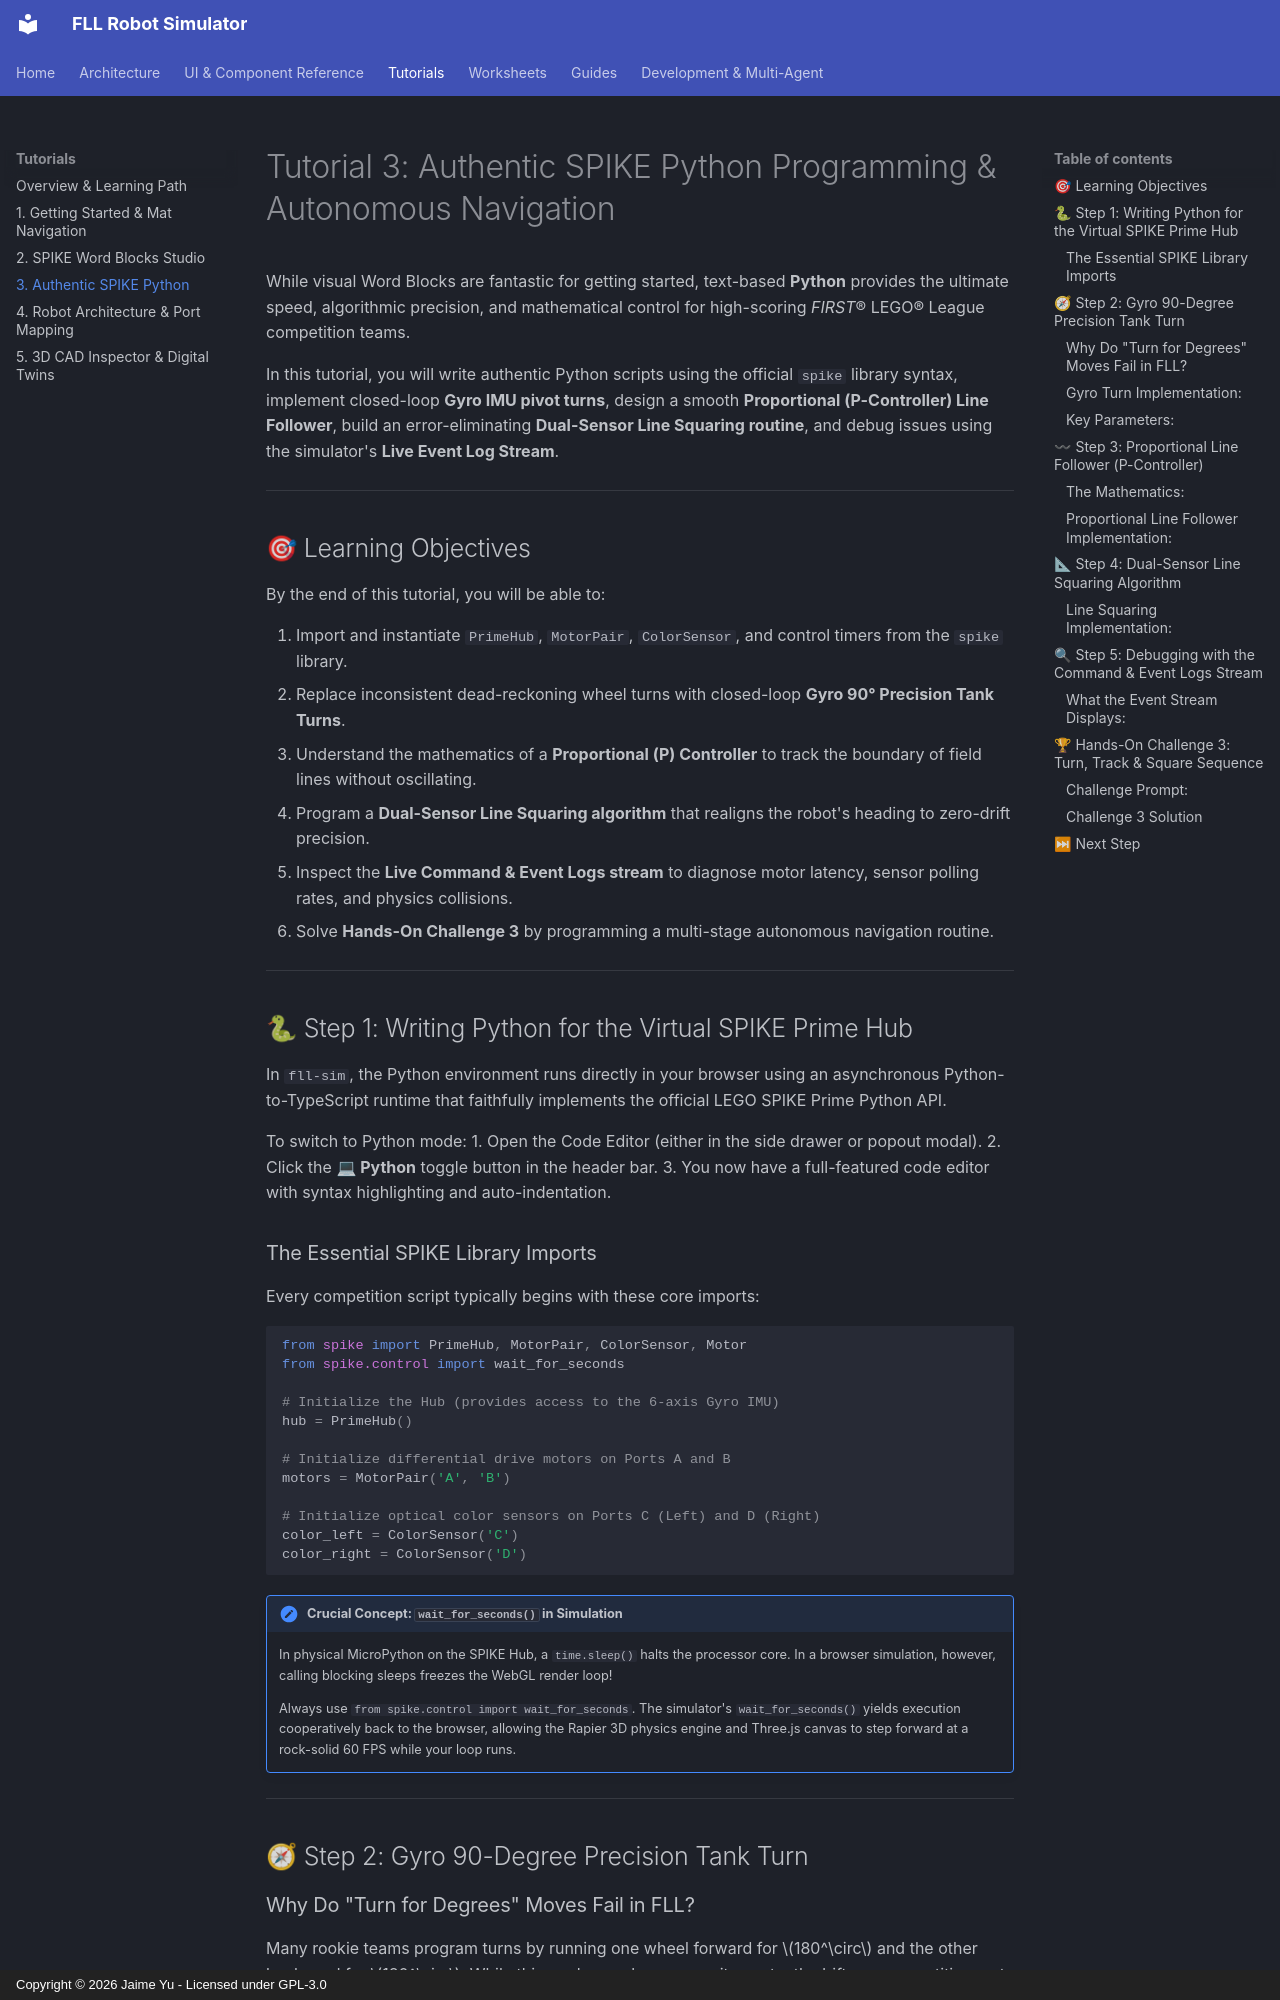

repository: jaimeyu/fll_sim · page: tutorials/03_python_programming/index.html · generator: mkdocs · copyright: Copyright © 2026 Jaime Yu - Licensed under GPL-3.0

# Tutorial 3: Authentic SPIKE Python Programming & Autonomous Navigation

While visual Word Blocks are fantastic for getting started, text-based **Python** provides the ultimate speed, algorithmic precision, and mathematical control for high-scoring *FIRST*® LEGO® League competition teams.

In this tutorial, you will write authentic Python scripts using the official `spike` library syntax, implement closed-loop **Gyro IMU pivot turns**, design a smooth **Proportional (P-Controller) Line Follower**, build an error-eliminating **Dual-Sensor Line Squaring routine**, and debug issues using the simulator's **Live Event Log Stream**.

---

## 🎯 Learning Objectives

By the end of this tutorial, you will be able to:

1. Import and instantiate `PrimeHub`, `MotorPair`, `ColorSensor`, and control timers from the `spike` library.
2. Replace inconsistent dead-reckoning wheel turns with closed-loop **Gyro 90° Precision Tank Turns**.
3. Understand the mathematics of a **Proportional (P) Controller** to track the boundary of field lines without oscillating.
4. Program a **Dual-Sensor Line Squaring algorithm** that realigns the robot's heading to zero-drift precision.
5. Inspect the **Live Command & Event Logs stream** to diagnose motor latency, sensor polling rates, and physics collisions.
6. Solve **Hands-On Challenge 3** by programming a multi-stage autonomous navigation routine.

---

## 🐍 Step 1: Writing Python for the Virtual SPIKE Prime Hub

In `fll-sim`, the Python environment runs directly in your browser using an asynchronous Python-to-TypeScript runtime that faithfully implements the official LEGO SPIKE Prime Python API.

To switch to Python mode:
1. Open the Code Editor (either in the side drawer or popout modal).
2. Click the **💻 Python** toggle button in the header bar.
3. You now have a full-featured code editor with syntax highlighting and auto-indentation.

### The Essential SPIKE Library Imports

Every competition script typically begins with these core imports:

```python
from spike import PrimeHub, MotorPair, ColorSensor, Motor
from spike.control import wait_for_seconds

# Initialize the Hub (provides access to the 6-axis Gyro IMU)
hub = PrimeHub()

# Initialize differential drive motors on Ports A and B
motors = MotorPair('A', 'B')

# Initialize optical color sensors on Ports C (Left) and D (Right)
color_left = ColorSensor('C')
color_right = ColorSensor('D')
```

!!! important "Crucial Concept: `wait_for_seconds()` in Simulation"
    In physical MicroPython on the SPIKE Hub, a `time.sleep()` halts the processor core. In a browser simulation, however, calling blocking sleeps freezes the WebGL render loop!
    
    Always use `from spike.control import wait_for_seconds`. The simulator's `wait_for_seconds()` yields execution cooperatively back to the browser, allowing the Rapier 3D physics engine and Three.js canvas to step forward at a rock-solid 60 FPS while your loop runs.

---

## 🧭 Step 2: Gyro 90-Degree Precision Tank Turn
